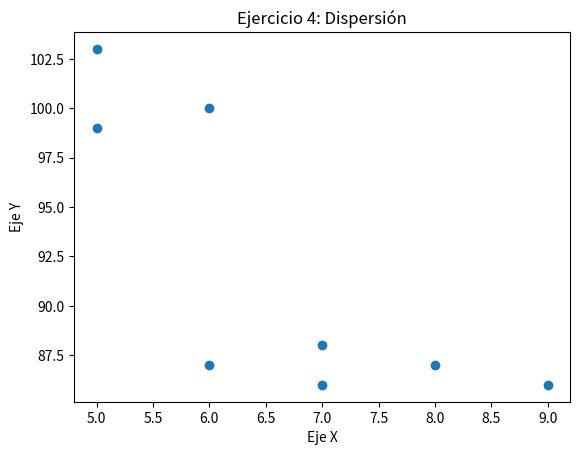

Reproduce this figure in Python.
import matplotlib.pyplot as plt
x = [5, 7, 8, 7, 6, 9, 5, 6]
y = [99, 86, 87, 88, 100, 86, 103, 87]

plt.scatter(x, y)
plt.title("Ejercicio 4: Dispersión")
plt.xlabel("Eje X")
plt.ylabel("Eje Y")
plt.show()
